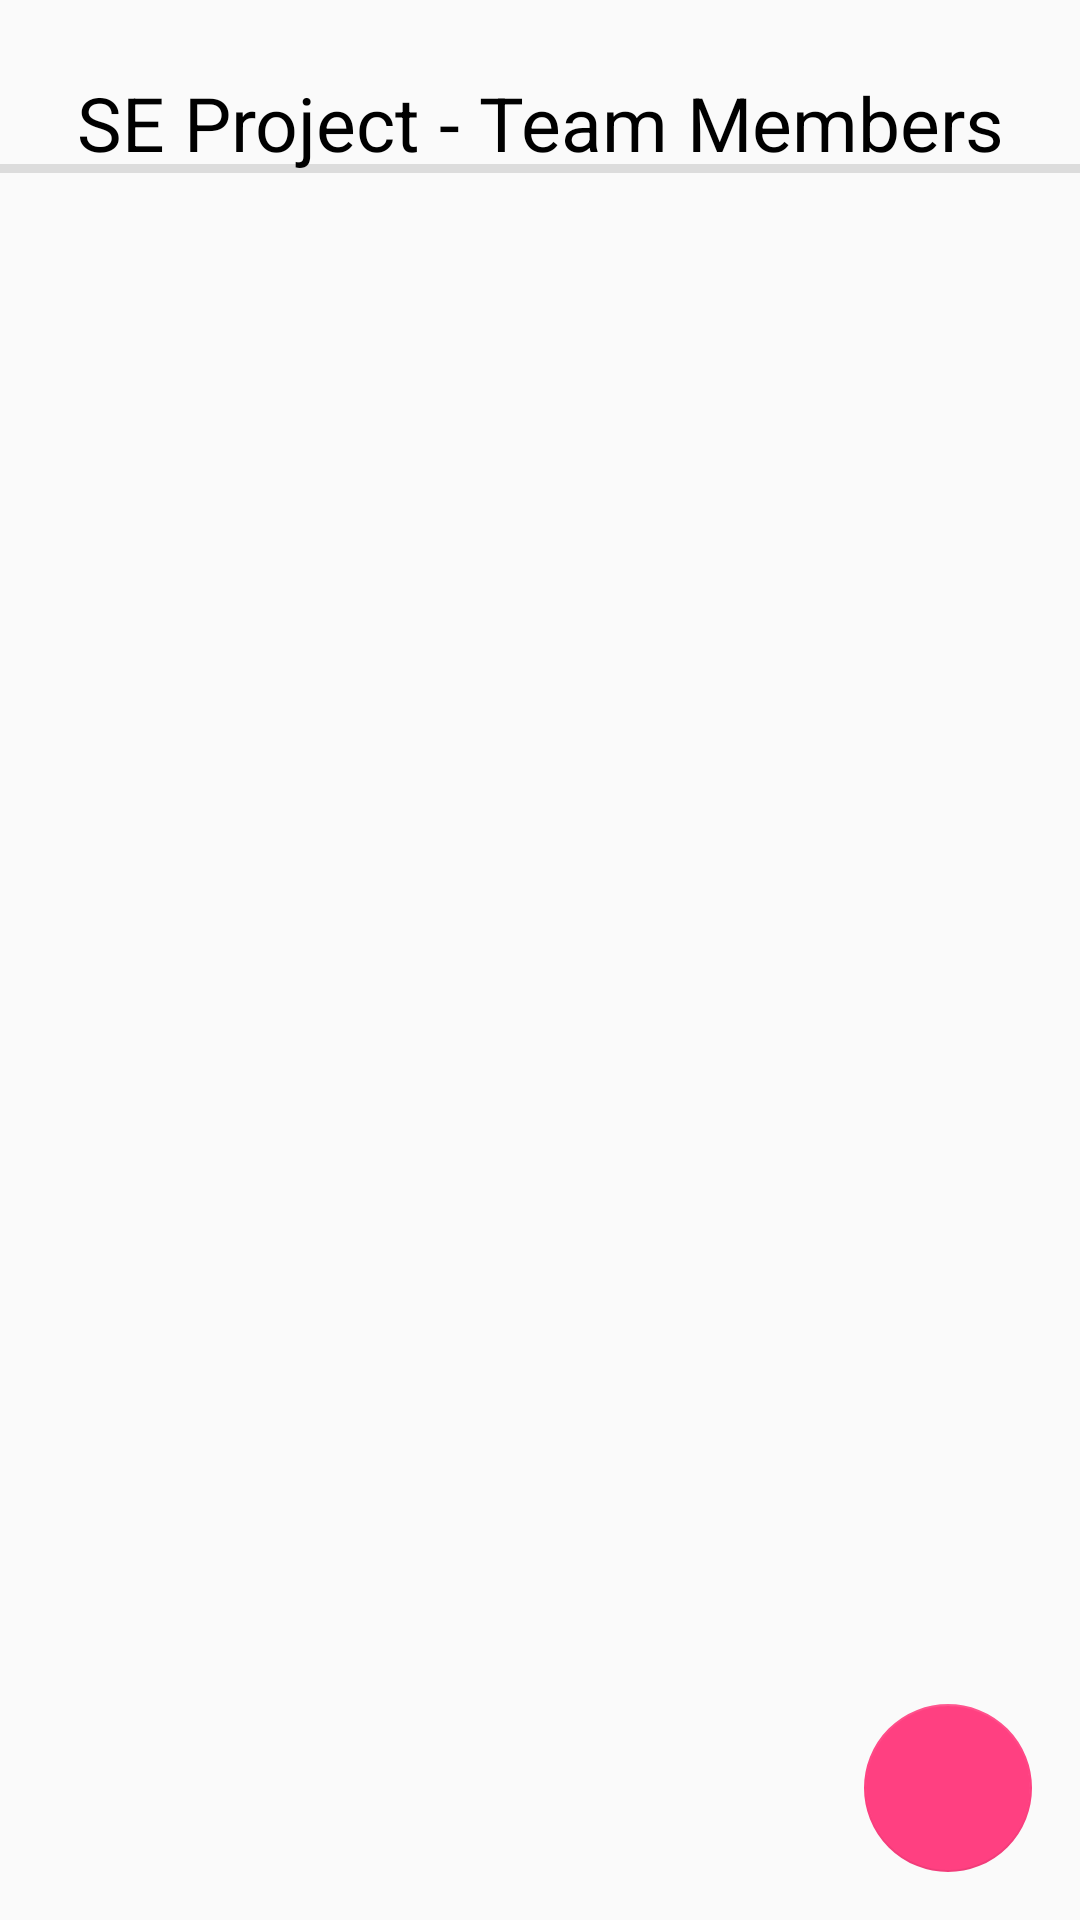

Layout XML and referenced resources for this Android screen:
<!-- AndroidManifest.xml: application theme AppTheme -->
<!-- res/layout/activity_home.xml -->
<?xml version="1.0" encoding="utf-8"?>
<ScrollView xmlns:android="http://schemas.android.com/apk/res/android"
    xmlns:app="http://schemas.android.com/apk/res-auto"
    xmlns:tools="http://schemas.android.com/tools"
    android:layout_width="match_parent"
    android:layout_height="match_parent"
    android:fillViewport="true"
    tools:context="at.jku.se.timetrackerfrontend.SettingsActivity">

    <android.support.constraint.ConstraintLayout xmlns:android="http://schemas.android.com/apk/res/android"
        xmlns:app="http://schemas.android.com/apk/res-auto"
        xmlns:tools="http://schemas.android.com/tools"
        android:layout_width="match_parent"
        android:layout_height="match_parent"
        tools:context="at.jku.se.timetrackerfrontend.ManageProjectTeamActivity">

        <include layout="@layout/content_listview_members"
            android:visibility="invisible"
            android:id="@+id/includeList"
            android:layout_height="0dp"
            android:layout_width="0dp"
            tools:layout_editor_absoluteY="0dp"
            tools:layout_editor_absoluteX="0dp"></include>



        <include layout="@layout/content_listview_categories"
            android:visibility="invisible"
            android:id="@+id/includeCategories"
            android:layout_height="0dp"
            android:layout_width="0dp"
            tools:layout_editor_absoluteY="243dp"
            tools:layout_editor_absoluteX="0dp" />


        <TextView
            android:id="@+id/textTitel"
            android:layout_width="wrap_content"
            android:layout_height="wrap_content"
            android:textSize="25dp"
            android:layout_marginLeft="8dp"
            android:layout_marginRight="8dp"
            android:text="SE Project - Team Members"
            app:layout_constraintLeft_toLeftOf="parent"
            app:layout_constraintRight_toRightOf="parent"
            app:layout_constraintTop_toTopOf="parent"
            android:layout_marginTop="24dp"
            android:layout_marginStart="8dp"
            android:layout_marginEnd="8dp" />



        <ListView
            android:id="@+id/members"
            android:layout_width="0px"
            android:layout_height="wrap_content"
            android:layout_marginBottom="16dp"
            android:layout_marginEnd="16dp"
            android:layout_marginLeft="8dp"
            android:layout_marginRight="16dp"
            android:layout_marginStart="16dp"
            android:layout_marginTop="8dp"
            app:layout_constraintHorizontal_bias="0.468"
            app:layout_constraintLeft_toLeftOf="parent"
            app:layout_constraintRight_toRightOf="parent"
            app:layout_constraintTop_toBottomOf="@+id/textTitel" />

        <View
            style="@style/Divider"
            android:id="@+id/divider"
            app:layout_constraintBottom_toBottomOf="@+id/textTitel" />

        <android.support.design.widget.FloatingActionButton
            android:id="@+id/floatingBtnAddMember"
            android:layout_width="wrap_content"
            android:layout_height="wrap_content"
            android:clickable="true"
            app:elevation="0dp"
            app:fabSize="normal"
            app:srcCompat="@drawable/ic_add_black_24dp"
            android:layout_marginEnd="16dp"
            app:layout_constraintRight_toRightOf="parent"
            app:layout_constraintBottom_toBottomOf="parent"
            android:layout_marginBottom="16dp"
            android:layout_marginRight="16dp" />

    </android.support.constraint.ConstraintLayout>
</ScrollView>
<!-- res/layout/content_listview_members.xml (included above) -->
<?xml version="1.0" encoding="utf-8"?>
<android.support.constraint.ConstraintLayout xmlns:android="http://schemas.android.com/apk/res/android"
    xmlns:app="http://schemas.android.com/apk/res-auto"
    xmlns:tools="http://schemas.android.com/tools"
    android:orientation="vertical" android:layout_width="match_parent"
    android:layout_height="match_parent">


    <TextView
        android:id="@+id/userName"
        android:layout_width="wrap_content"
        android:layout_height="wrap_content"
        android:layout_marginLeft="12dp"
        android:layout_marginTop="8dp"
        android:text="TextView"
        android:textSize="18sp"
        android:textStyle="bold"
        app:layout_constraintLeft_toLeftOf="parent"
        app:layout_constraintTop_toTopOf="parent" />

    <android.support.v7.widget.AppCompatSpinner
        android:id="@+id/spinnerRole"
        style="@android:style/Widget.Holo.Light.Spinner"
        android:layout_width="wrap_content"
        android:layout_height="wrap_content"
        android:layout_marginStart="8dp"
        android:dropDownWidth="match_parent"
        android:layout_marginTop="8dp"
        android:layout_marginLeft="8dp"
        app:layout_constraintLeft_toLeftOf="parent"
        app:layout_constraintTop_toTopOf="@+id/buttonDel"
        app:layout_constraintBottom_toBottomOf="@+id/buttonDel"
        android:layout_marginBottom="8dp" />

    <Button
        android:id="@+id/buttonDel"
        style="@style/Widget.AppCompat.Button.Borderless"
        android:layout_width="wrap_content"
        android:layout_height="wrap_content"
        android:layout_marginEnd="8dp"
        android:layout_marginRight="8dp"
        android:text="DELETE"
        android:textAlignment="textEnd"
        android:textColor="@color/colorPrimary"
        android:textSize="16sp"
        app:layout_constraintRight_toRightOf="parent"
        android:layout_marginTop="6dp"
        app:layout_constraintTop_toBottomOf="@+id/userName" />

</android.support.constraint.ConstraintLayout>
<!-- res/layout/content_listview_categories.xml (included above) -->
<?xml version="1.0" encoding="utf-8"?>
<android.support.constraint.ConstraintLayout xmlns:android="http://schemas.android.com/apk/res/android"
    xmlns:app="http://schemas.android.com/apk/res-auto"
    xmlns:tools="http://schemas.android.com/tools"
    android:orientation="vertical" android:layout_width="match_parent"
    android:layout_height="wrap_content"
    tools:layout_editor_absoluteY="81dp"
    tools:layout_editor_absoluteX="0dp">

    <TextView
        android:id="@+id/categorieName"
        android:layout_width="wrap_content"
        android:layout_height="wrap_content"
        android:layout_marginLeft="8dp"
        android:layout_marginTop="8dp"
        android:text="Name"
        android:textAlignment="textStart"
        android:textSize="20sp"
        app:layout_constraintLeft_toLeftOf="parent"
        app:layout_constraintTop_toTopOf="parent" />

    <TextView
        android:id="@+id/tvEstimatedTime"
        android:layout_width="wrap_content"
        android:layout_height="wrap_content"
        android:layout_marginStart="8dp"
        android:text="estimated Time"
        android:textAlignment="textStart"
        android:textColor="?android:attr/colorControlNormal"
        android:layout_marginLeft="8dp"
        app:layout_constraintLeft_toLeftOf="parent"
        app:layout_constraintBottom_toBottomOf="@+id/btnDelete"
        android:layout_marginBottom="8dp"
        app:layout_constraintTop_toTopOf="@+id/btnDelete"
        android:layout_marginTop="8dp" />

    <Button
        android:id="@+id/btnDelete"
        style="@style/Widget.AppCompat.Button.Borderless"
        android:layout_width="wrap_content"
        android:layout_height="wrap_content"
        android:layout_marginEnd="8dp"
        android:layout_marginRight="0dp"
        android:layout_marginTop="6dp"
        android:text="@string/delete"
        android:textAlignment="textEnd"
        android:textColor="@color/colorPrimary"
        android:textSize="16sp"
        app:layout_constraintRight_toRightOf="parent"
        app:layout_constraintTop_toBottomOf="@+id/categorieName" />


</android.support.constraint.ConstraintLayout>
<!-- resources referenced by this layout -->
<resources>
  <color name="colorPrimary">#2196f3</color>
  <string name="delete">Delete</string>
  <style name="Divider">
          <item name="android:layout_width">match_parent</item>
          <item name="android:layout_height">3dp</item>
          <item name="android:background">?android:attr/listDivider</item>
      </style>
  <style name="AppTheme" parent="Theme.AppCompat.Light.DarkActionBar">
          
          <item name="colorPrimary">@color/colorPrimary</item>
          <item name="colorPrimaryDark">@color/colorPrimaryDark</item>
          <item name="colorAccent">@color/colorAccent</item>
          <item name="colorButtonNormal">@color/colorPrimary</item>
          <item name="colorControlHighlight">@color/colorAccent</item>
          <item name="android:textSize">18dp</item>
          <item name="android:textColor">@color/black</item>
      </style>
  <color name="colorPrimaryDark">#2196f3</color>
  <color name="colorAccent">#FF4081</color>
  <color name="black">#000000</color>
</resources>
